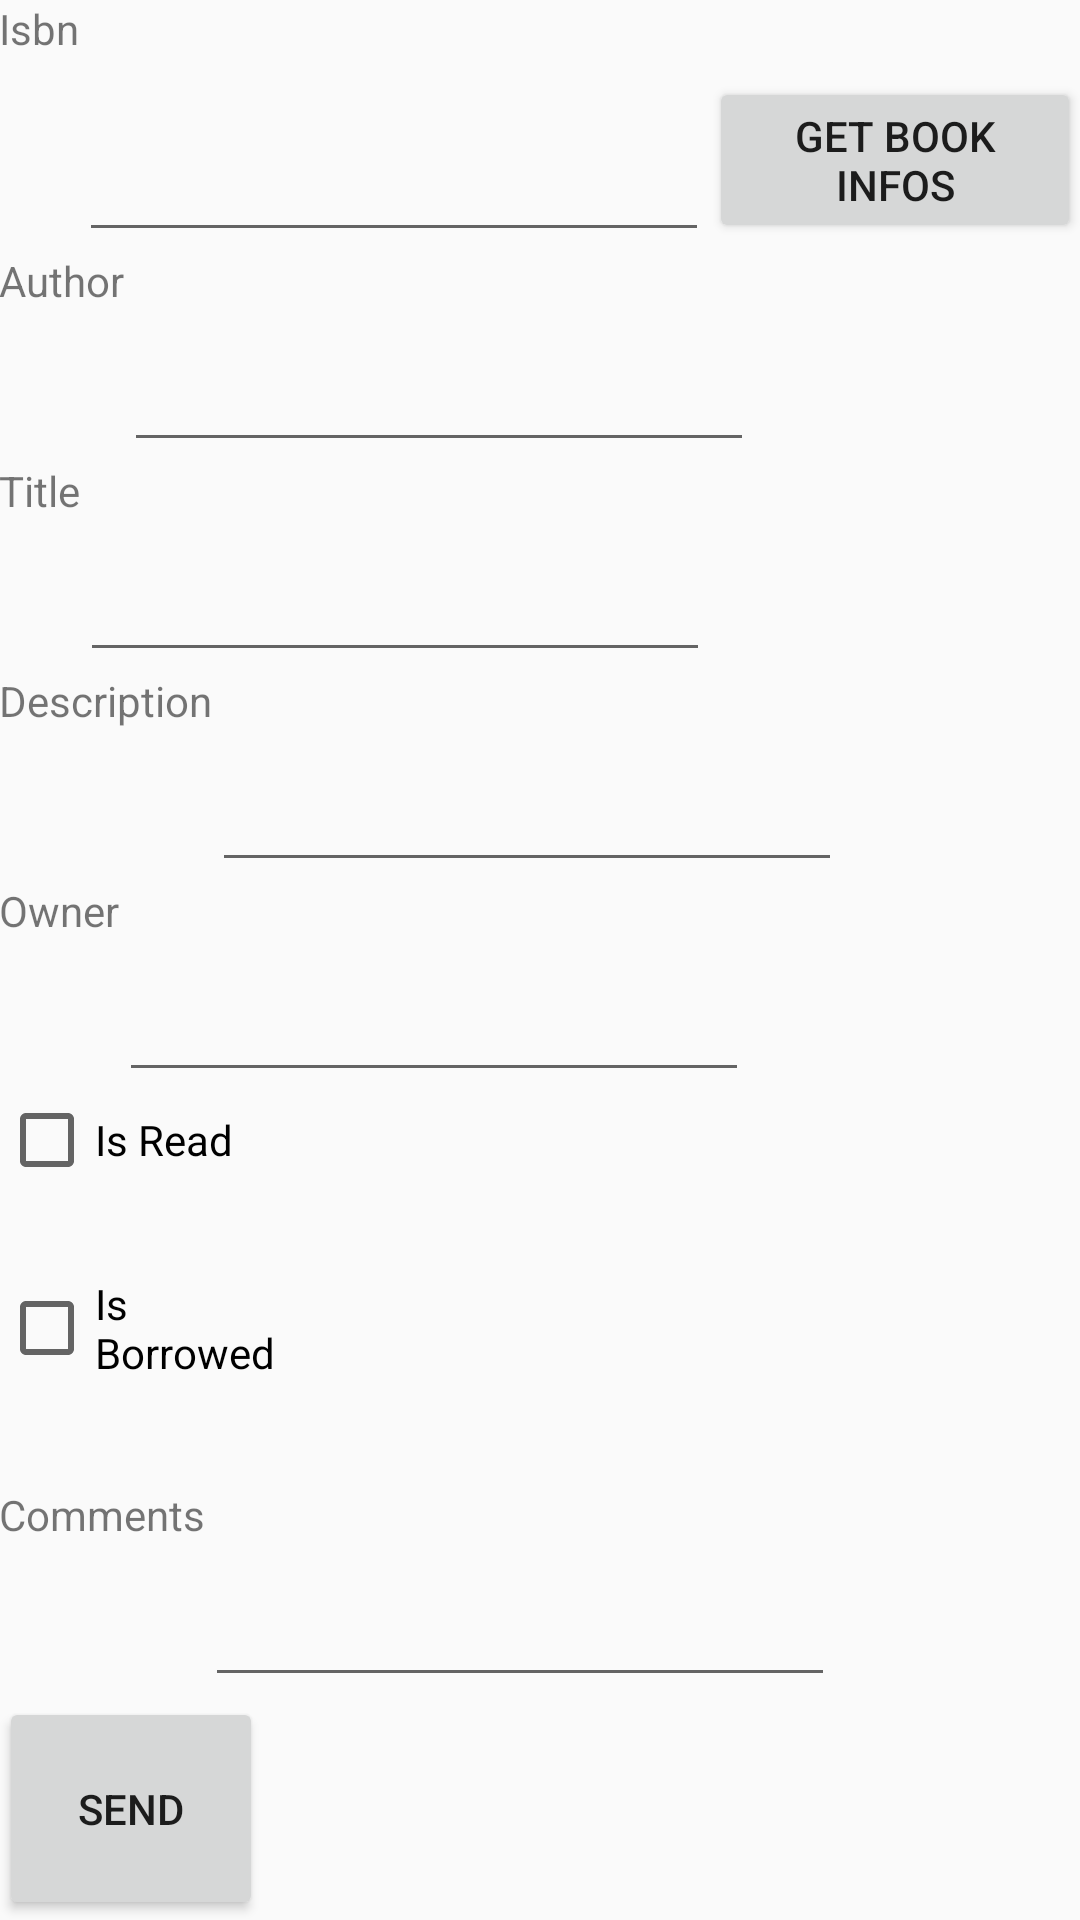

Android layout source for this screen:
<!-- AndroidManifest.xml: application theme AppTheme -->
<!-- res/layout/activity_add_book_library.xml -->
<?xml version="1.0" encoding="utf-8"?>
<LinearLayout xmlns:android="http://schemas.android.com/apk/res/android"
    xmlns:tools="http://schemas.android.com/tools"
    android:id="@+id/activity_add_book_library"
    android:layout_width="match_parent"
    android:layout_height="match_parent"
    android:paddingBottom="@dimen/activity_vertical_margin"
    android:paddingLeft="@dimen/activity_horizontal_margin"
    android:paddingRight="@dimen/activity_horizontal_margin"
    android:paddingTop="@dimen/activity_vertical_margin"
    tools:context="com.example.example.listelivre.activity.AddBookLibraryActivity"
    android:orientation="vertical">

    <LinearLayout
        android:orientation="horizontal"
        android:layout_width="match_parent"
        android:layout_height="wrap_content"
        android:layout_weight="1">

        <TextView
            android:text="Isbn"
            android:layout_width="wrap_content"
            android:layout_height="match_parent"
            android:id="@+id/isbnText" />

        <EditText
            android:layout_width="wrap_content"
            android:layout_height="match_parent"
            android:inputType="textPersonName"
            android:ems="10"
            android:id="@+id/isbnEdit" />

        <Button
            android:text="@string/getBookInfosButton"
            android:layout_width="wrap_content"
            android:layout_height="wrap_content"
            android:id="@+id/getBookInfosButton"
            android:layout_weight="1" />
    </LinearLayout>

    <LinearLayout
        android:orientation="horizontal"
        android:layout_width="match_parent"
        android:layout_height="wrap_content"
        android:layout_weight="1">

        <TextView
            android:text="Author"
            android:layout_width="wrap_content"
            android:layout_height="match_parent"
            android:id="@+id/authorText" />

        <EditText
            android:layout_width="wrap_content"
            android:layout_height="match_parent"
            android:inputType="textPersonName"
            android:ems="10"
            android:id="@+id/authorEdit" />
    </LinearLayout>

    <LinearLayout
        android:orientation="horizontal"
        android:layout_width="match_parent"
        android:layout_height="wrap_content"
        android:layout_weight="1">

        <TextView
            android:text="Title"
            android:layout_width="wrap_content"
            android:layout_height="match_parent"
            android:id="@+id/titleText" />

        <EditText
            android:layout_width="wrap_content"
            android:layout_height="match_parent"
            android:inputType="textPersonName"
            android:ems="10"
            android:id="@+id/titleEdit" />

    </LinearLayout>

    <LinearLayout
        android:orientation="horizontal"
        android:layout_width="match_parent"
        android:layout_height="wrap_content"
        android:layout_weight="1">

        <TextView
            android:text="Description"
            android:layout_width="wrap_content"
            android:layout_height="match_parent"
            android:id="@+id/descriptionText" />

        <EditText
            android:layout_width="wrap_content"
            android:layout_height="match_parent"
            android:inputType="textPersonName"
            android:ems="10"
            android:id="@+id/descriptionEdit" />
    </LinearLayout>

    <LinearLayout
        android:orientation="horizontal"
        android:layout_width="match_parent"
        android:layout_height="wrap_content"
        android:layout_weight="1">

        <TextView
            android:text="Owner"
            android:layout_width="wrap_content"
            android:layout_height="match_parent"
            android:id="@+id/ownerText" />

        <EditText
            android:layout_width="wrap_content"
            android:layout_height="match_parent"
            android:inputType="textPersonName"
            android:ems="10"
            android:id="@+id/ownerEdit" />
    </LinearLayout>

    <LinearLayout
        android:orientation="horizontal"
        android:layout_width="match_parent"
        android:layout_height="wrap_content"
        android:layout_weight="1">

        <CheckBox
            android:text="Is Read"
            android:layout_width="wrap_content"
            android:layout_height="wrap_content"
            android:id="@+id/isReadCheckBox"
            android:layout_weight="1" />

    </LinearLayout>

    <LinearLayout
        android:orientation="horizontal"
        android:layout_width="match_parent"
        android:layout_height="wrap_content"
        android:layout_weight="1">

        <CheckBox
            android:text="Is Borrowed"
            android:layout_width="wrap_content"
            android:layout_height="wrap_content"
            android:id="@+id/isBorrowedCheckBox"
            android:layout_weight="1" />
        <LinearLayout
            android:layout_width="wrap_content"
            android:layout_height="wrap_content"
            android:layout_weight="2">
            <TextView
                android:text="Borrower"
                android:layout_width="match_parent"
                android:layout_height="match_parent"
                android:id="@+id/borrowerText"
                android:layout_weight="2"
                android:visibility="invisible"/>

            <EditText
                android:layout_width="match_parent"
                android:layout_height="match_parent"
                android:inputType="textPersonName"
                android:ems="10"
                android:id="@+id/borrowerEdit"
                android:layout_weight="1"
                android:visibility="invisible"/>
        </LinearLayout>
    </LinearLayout>
    <LinearLayout
        android:orientation="horizontal"
        android:layout_width="match_parent"
        android:layout_height="wrap_content"
        android:layout_weight="1">

        <TextView
            android:text="Comments"
            android:layout_width="wrap_content"
            android:layout_height="match_parent"
            android:id="@+id/commentsText" />

        <EditText
            android:layout_width="wrap_content"
            android:layout_height="match_parent"
            android:inputType="textPersonName"
            android:ems="10"
            android:id="@+id/commentsEdit" />
    </LinearLayout>



    <Button
        android:text="Send"
        android:layout_width="wrap_content"
        android:layout_height="wrap_content"
        android:id="@+id/sendButton"
        android:layout_weight="0.90" />
</LinearLayout>
<!-- resources referenced by this layout -->
<resources>
  <string name="getBookInfosButton">Get book infos</string>
  <style name="AppTheme" parent="Theme.AppCompat.Light.DarkActionBar">
          
          <item name="colorPrimary">@color/brownie_top</item>
          <item name="colorPrimaryDark">@color/brownie_top_dark</item>
          <item name="colorAccent">@color/brownie</item>
      </style>
  <color name="brownie_top">#4f2c00</color>
  <color name="brownie_top_dark">#392000</color>
  <color name="brownie">#764100</color>
</resources>
